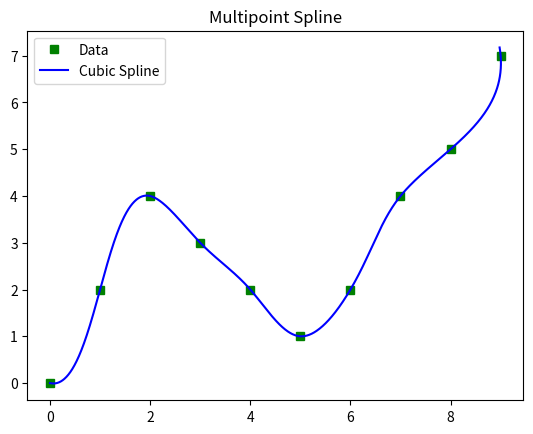
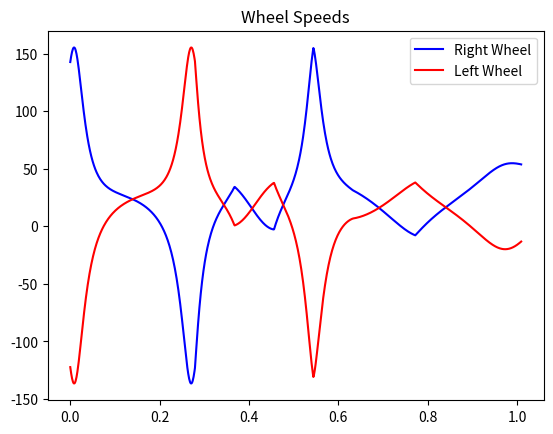
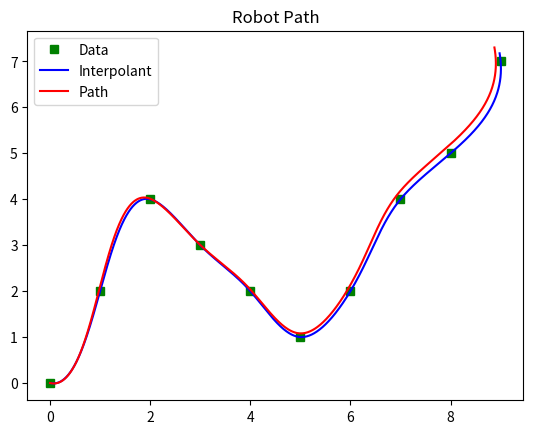

These charts were generated, in order, by the following Python code:
import numpy as np
import matplotlib.pyplot as plt
from scipy import interpolate
import math

####################################
#  Build Spline
#  Set ds smaller for less drift, larger for
#    smaller data sets.   0.001 is close and
#    larger than 0.005 is off.
####################################

x = np.array([0, 1, 2, 3, 4, 5, 6, 7, 8, 9])
y = np.array([0, 2, 4, 3, 2, 1, 2, 4, 5, 7])
tck, u = interpolate.splprep([x, y], s=0.0)
ds = 0.001
t = np.arange(0, 1.01, ds)
out = interpolate.splev(t, tck)
outd = interpolate.splev(t, tck, der=1)
outdd = interpolate.splev(t, tck, der=2)

####################################
#  Plot Spline
####################################

plt.figure()
plt.plot(x, y, 'gs', out[0], out[1], 'b')
plt.legend(['Data', 'Cubic Spline'])
plt.title('Multipoint Spline')
plt.show()

####################################
#  Plug spline points into DD IK
####################################

r = 1.0
L = 4.0
v = np.sqrt(outd[0] * outd[0] + outd[1] * outd[1])
kappa = (outd[0] * outdd[1] - outd[1] * outdd[0]) / (v * v * v)
dotphi1 = (v / r) * (kappa * L + 1)
dotphi2 = (v / r) * (-kappa * L + 1)

####################################
#  Plot wheel speeds as sanity check
####################################

plt.figure()
plt.plot(t, dotphi1, 'b', t, dotphi2, 'r')
plt.legend(['Right Wheel', 'Left Wheel'])
plt.title('Wheel Speeds')
plt.show()

####################################
#  Plug IK data into DD simulation
####################################


N = t.size
one = np.ones(N)
xp = np.zeros(N)
yp = np.zeros(N)
th = np.zeros(N)

xd0 = outd[0][0]
yd0 = outd[1][0]
xp[0] = out[0][0]
yp[0] = out[1][0]
th[0] = math.atan2(yd0, xd0)

for i in range(N - 1):
	xp[i + 1] = xp[i] + (r * ds / 2.0) * (dotphi1[i] + dotphi2[i]) * math.cos(th[i])
	yp[i + 1] = yp[i] + (r * ds / 2.0) * (dotphi1[i] + dotphi2[i]) * math.sin(th[i])
	th[i + 1] = th[i] + (r * ds / (2.0 * L)) * (dotphi1[i] - dotphi2[i])

####################################
#  Plot the robot path and spline
####################################


plt.figure()
plt.plot(x, y, 'gs', out[0], out[1], 'b', xp, yp, 'r')
plt.legend(['Data', 'Interpolant', 'Path'], loc='best')
plt.title('Robot Path')
plt.savefig("RobotPath.pdf", format="pdf")
plt.show()
